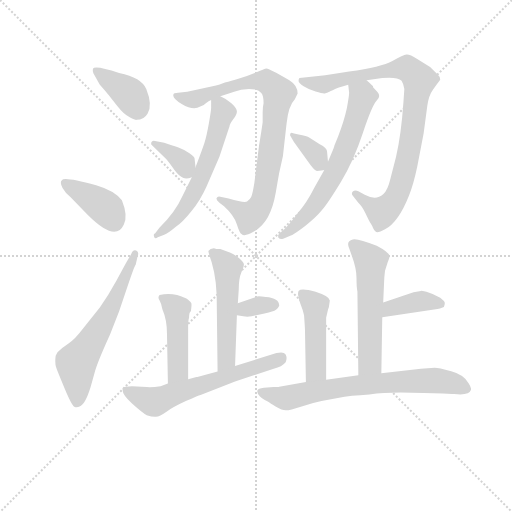
t = 0.00 s
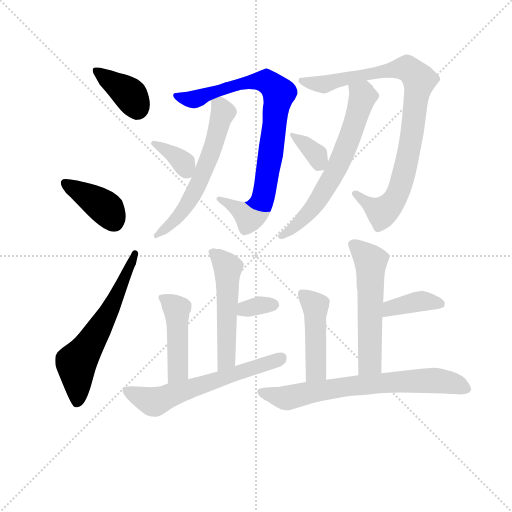
t = 2.33 s
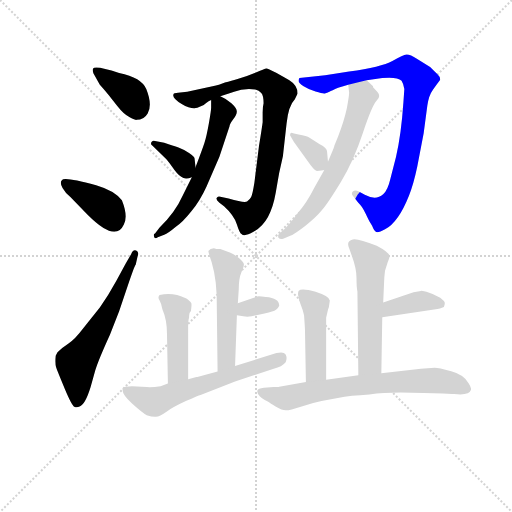
t = 4.67 s
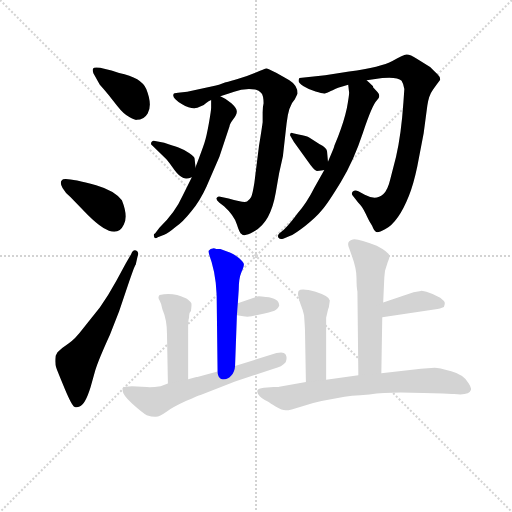
t = 7.00 s
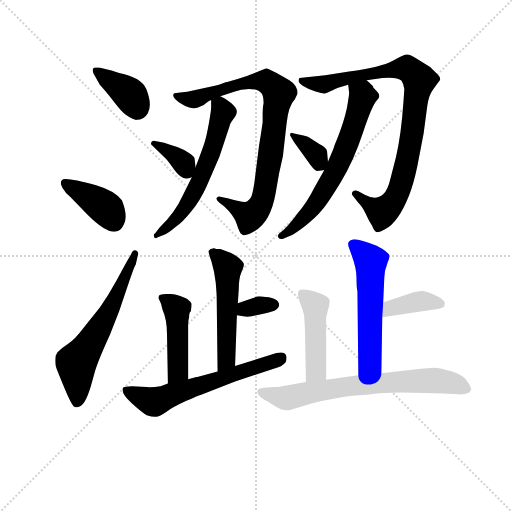
t = 9.33 s
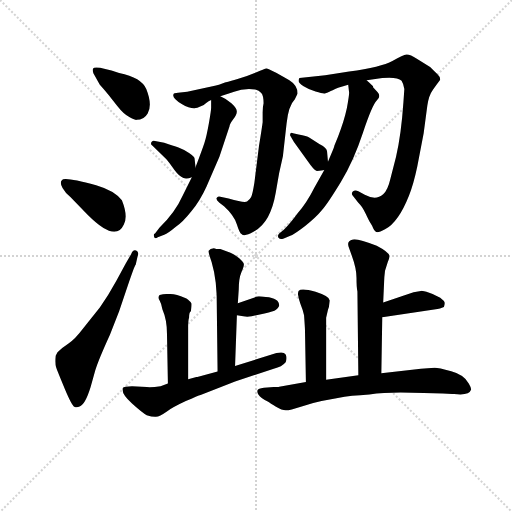
t = 11.67 s

The animated SVG that drew these frames (rendered in a browser with its animation timeline set to each time). Animation: 17 CSS @keyframes rules; one cycle of 11.67 s.

<svg version="1.1" viewBox="0 0 1024 1024" xmlns="http://www.w3.org/2000/svg">
  <g stroke="lightgray" stroke-dasharray="1,1" stroke-width="1" transform="scale(4, 4)">
    <line x1="0" y1="0" x2="256" y2="256"></line>
    <line x1="256" y1="0" x2="0" y2="256"></line>
    <line x1="128" y1="0" x2="128" y2="256"></line>
    <line x1="0" y1="128" x2="256" y2="128"></line>
  </g>
<g transform="scale(0.92, -0.92) translate(60, -900)">
   <style type="text/css">
    @keyframes keyframes0 {
      from {
       stroke: blue;
       stroke-dashoffset: 380;
       stroke-width: 128;
       }
       55% {
       animation-timing-function: step-end;
       stroke: blue;
       stroke-dashoffset: 0;
       stroke-width: 128;
       }
       to {
       stroke: black;
       stroke-width: 1024;
       }
       }
       #make-me-a-hanzi-animation-0 {
         animation: keyframes0 0.559245s both;
         animation-delay: 0.000000s;
         animation-timing-function: linear;
       }
    @keyframes keyframes1 {
      from {
       stroke: blue;
       stroke-dashoffset: 396;
       stroke-width: 128;
       }
       56% {
       animation-timing-function: step-end;
       stroke: blue;
       stroke-dashoffset: 0;
       stroke-width: 128;
       }
       to {
       stroke: black;
       stroke-width: 1024;
       }
       }
       #make-me-a-hanzi-animation-1 {
         animation: keyframes1 0.572266s both;
         animation-delay: 0.559245s;
         animation-timing-function: linear;
       }
    @keyframes keyframes2 {
      from {
       stroke: blue;
       stroke-dashoffset: 611;
       stroke-width: 128;
       }
       67% {
       animation-timing-function: step-end;
       stroke: blue;
       stroke-dashoffset: 0;
       stroke-width: 128;
       }
       to {
       stroke: black;
       stroke-width: 1024;
       }
       }
       #make-me-a-hanzi-animation-2 {
         animation: keyframes2 0.747233s both;
         animation-delay: 1.131510s;
         animation-timing-function: linear;
       }
    @keyframes keyframes3 {
      from {
       stroke: blue;
       stroke-dashoffset: 851;
       stroke-width: 128;
       }
       73% {
       animation-timing-function: step-end;
       stroke: blue;
       stroke-dashoffset: 0;
       stroke-width: 128;
       }
       to {
       stroke: black;
       stroke-width: 1024;
       }
       }
       #make-me-a-hanzi-animation-3 {
         animation: keyframes3 0.942546s both;
         animation-delay: 1.878743s;
         animation-timing-function: linear;
       }
    @keyframes keyframes4 {
      from {
       stroke: blue;
       stroke-dashoffset: 590;
       stroke-width: 128;
       }
       66% {
       animation-timing-function: step-end;
       stroke: blue;
       stroke-dashoffset: 0;
       stroke-width: 128;
       }
       to {
       stroke: black;
       stroke-width: 1024;
       }
       }
       #make-me-a-hanzi-animation-4 {
         animation: keyframes4 0.730143s both;
         animation-delay: 2.821289s;
         animation-timing-function: linear;
       }
    @keyframes keyframes5 {
      from {
       stroke: blue;
       stroke-dashoffset: 357;
       stroke-width: 128;
       }
       54% {
       animation-timing-function: step-end;
       stroke: blue;
       stroke-dashoffset: 0;
       stroke-width: 128;
       }
       to {
       stroke: black;
       stroke-width: 1024;
       }
       }
       #make-me-a-hanzi-animation-5 {
         animation: keyframes5 0.540527s both;
         animation-delay: 3.551432s;
         animation-timing-function: linear;
       }
    @keyframes keyframes6 {
      from {
       stroke: blue;
       stroke-dashoffset: 900;
       stroke-width: 128;
       }
       75% {
       animation-timing-function: step-end;
       stroke: blue;
       stroke-dashoffset: 0;
       stroke-width: 128;
       }
       to {
       stroke: black;
       stroke-width: 1024;
       }
       }
       #make-me-a-hanzi-animation-6 {
         animation: keyframes6 0.982422s both;
         animation-delay: 4.091960s;
         animation-timing-function: linear;
       }
    @keyframes keyframes7 {
      from {
       stroke: blue;
       stroke-dashoffset: 647;
       stroke-width: 128;
       }
       68% {
       animation-timing-function: step-end;
       stroke: blue;
       stroke-dashoffset: 0;
       stroke-width: 128;
       }
       to {
       stroke: black;
       stroke-width: 1024;
       }
       }
       #make-me-a-hanzi-animation-7 {
         animation: keyframes7 0.776530s both;
         animation-delay: 5.074382s;
         animation-timing-function: linear;
       }
    @keyframes keyframes8 {
      from {
       stroke: blue;
       stroke-dashoffset: 350;
       stroke-width: 128;
       }
       53% {
       animation-timing-function: step-end;
       stroke: blue;
       stroke-dashoffset: 0;
       stroke-width: 128;
       }
       to {
       stroke: black;
       stroke-width: 1024;
       }
       }
       #make-me-a-hanzi-animation-8 {
         animation: keyframes8 0.534831s both;
         animation-delay: 5.850911s;
         animation-timing-function: linear;
       }
    @keyframes keyframes9 {
      from {
       stroke: blue;
       stroke-dashoffset: 525;
       stroke-width: 128;
       }
       63% {
       animation-timing-function: step-end;
       stroke: blue;
       stroke-dashoffset: 0;
       stroke-width: 128;
       }
       to {
       stroke: black;
       stroke-width: 1024;
       }
       }
       #make-me-a-hanzi-animation-9 {
         animation: keyframes9 0.677246s both;
         animation-delay: 6.385742s;
         animation-timing-function: linear;
       }
    @keyframes keyframes10 {
      from {
       stroke: blue;
       stroke-dashoffset: 332;
       stroke-width: 128;
       }
       52% {
       animation-timing-function: step-end;
       stroke: blue;
       stroke-dashoffset: 0;
       stroke-width: 128;
       }
       to {
       stroke: black;
       stroke-width: 1024;
       }
       }
       #make-me-a-hanzi-animation-10 {
         animation: keyframes10 0.520182s both;
         animation-delay: 7.062988s;
         animation-timing-function: linear;
       }
    @keyframes keyframes11 {
      from {
       stroke: blue;
       stroke-dashoffset: 454;
       stroke-width: 128;
       }
       60% {
       animation-timing-function: step-end;
       stroke: blue;
       stroke-dashoffset: 0;
       stroke-width: 128;
       }
       to {
       stroke: black;
       stroke-width: 1024;
       }
       }
       #make-me-a-hanzi-animation-11 {
         animation: keyframes11 0.619466s both;
         animation-delay: 7.583171s;
         animation-timing-function: linear;
       }
    @keyframes keyframes12 {
      from {
       stroke: blue;
       stroke-dashoffset: 616;
       stroke-width: 128;
       }
       67% {
       animation-timing-function: step-end;
       stroke: blue;
       stroke-dashoffset: 0;
       stroke-width: 128;
       }
       to {
       stroke: black;
       stroke-width: 1024;
       }
       }
       #make-me-a-hanzi-animation-12 {
         animation: keyframes12 0.751302s both;
         animation-delay: 8.202637s;
         animation-timing-function: linear;
       }
    @keyframes keyframes13 {
      from {
       stroke: blue;
       stroke-dashoffset: 555;
       stroke-width: 128;
       }
       64% {
       animation-timing-function: step-end;
       stroke: blue;
       stroke-dashoffset: 0;
       stroke-width: 128;
       }
       to {
       stroke: black;
       stroke-width: 1024;
       }
       }
       #make-me-a-hanzi-animation-13 {
         animation: keyframes13 0.701660s both;
         animation-delay: 8.953939s;
         animation-timing-function: linear;
       }
    @keyframes keyframes14 {
      from {
       stroke: blue;
       stroke-dashoffset: 382;
       stroke-width: 128;
       }
       55% {
       animation-timing-function: step-end;
       stroke: blue;
       stroke-dashoffset: 0;
       stroke-width: 128;
       }
       to {
       stroke: black;
       stroke-width: 1024;
       }
       }
       #make-me-a-hanzi-animation-14 {
         animation: keyframes14 0.560872s both;
         animation-delay: 9.655599s;
         animation-timing-function: linear;
       }
    @keyframes keyframes15 {
      from {
       stroke: blue;
       stroke-dashoffset: 461;
       stroke-width: 128;
       }
       60% {
       animation-timing-function: step-end;
       stroke: blue;
       stroke-dashoffset: 0;
       stroke-width: 128;
       }
       to {
       stroke: black;
       stroke-width: 1024;
       }
       }
       #make-me-a-hanzi-animation-15 {
         animation: keyframes15 0.625163s both;
         animation-delay: 10.216471s;
         animation-timing-function: linear;
       }
    @keyframes keyframes16 {
      from {
       stroke: blue;
       stroke-dashoffset: 708;
       stroke-width: 128;
       }
       70% {
       animation-timing-function: step-end;
       stroke: blue;
       stroke-dashoffset: 0;
       stroke-width: 128;
       }
       to {
       stroke: black;
       stroke-width: 1024;
       }
       }
       #make-me-a-hanzi-animation-16 {
         animation: keyframes16 0.826172s both;
         animation-delay: 10.841634s;
         animation-timing-function: linear;
       }
</style>
<path d="M 143.0 740.5 L 157.0 715.5 Q 159.0 713.5 177.0 692.5 L 195.0 669.5 Q 209.0 651.5 222.0 645.0 Q 235.0 638.5 237.0 639.5 Q 253.0 639.5 261.0 653.5 Q 272.0 671.5 258.0 706.5 Q 248.0 731.5 199.0 741.5 Q 145.0 759.5 142.0 750.5 Q 141.0 746.5 143.0 740.5 Z" fill="lightgray"></path> 
<path d="M 93.0 471.5 L 131.0 432.5 Q 191.0 372.5 209.0 411.5 Q 219.0 429.5 205.0 464.5 Q 190.0 485.5 149.0 497.5 Q 78.0 516.5 75.0 508.5 Q 69.0 503.5 76.0 491.5 Q 83.0 479.5 93.0 471.5 Z" fill="lightgray"></path> 
<path d="M 213.0 326.5 L 193.0 289.5 Q 175.0 256.5 157.0 231.5 L 121.0 186.5 Q 103.0 162.5 89.0 153.5 Q 75.0 144.5 65.0 134.5 L 61.0 126.5 Q 59.0 110.5 62.0 101.5 Q 65.0 92.5 80.5 55.5 Q 96.0 18.5 101.5 16.0 Q 107.0 13.5 113.0 16.5 Q 125.0 19.5 137.0 58.5 L 147.0 94.5 Q 153.0 115.5 179.0 172.5 L 199.0 223.5 L 221.0 288.5 Q 233.0 323.5 235.0 324.5 L 239.0 342.5 Q 243.0 352.5 236.0 355.5 Q 229.0 358.5 225.0 347.5 L 213.0 326.5 Z" fill="lightgray"></path> 
<path d="M 347.0 700.5 L 327.0 698.5 Q 317.0 698.5 317.0 694.5 Q 314.0 686.5 335.0 674.0 Q 356.0 661.5 369.0 665.5 L 383.0 671.5 Q 387.0 676.5 399.0 682.5 L 419.0 690.5 L 449.0 700.5 Q 469.0 708.5 495.0 705.5 Q 503.0 703.5 508.0 698.0 Q 513.0 692.5 513.0 675.5 Q 511.0 667.5 511.0 655.5 L 511.0 634.5 Q 509.0 619.5 503.0 582.5 L 493.0 502.5 Q 489.0 477.5 486.0 471.5 Q 483.0 465.5 477.0 462.0 Q 471.0 458.5 437.0 468.5 L 419.0 472.5 Q 413.0 474.5 411.0 469.5 Q 409.0 465.5 417.0 459.5 L 427.0 451.5 Q 449.0 431.5 455.0 412.0 Q 461.0 392.5 465.0 391.5 Q 471.0 384.5 491.0 396.0 Q 511.0 407.5 522.5 428.5 Q 534.0 449.5 539.5 481.5 Q 545.0 513.5 547.0 524.5 L 555.0 560.5 L 563.0 631.5 Q 567.0 670.5 581.0 684.5 L 587.0 696.5 Q 587.0 714.5 569.0 725.5 Q 524.0 751.5 519.5 751.0 Q 515.0 750.5 495.0 742.0 Q 475.0 733.5 453.0 727.0 Q 431.0 720.5 429.0 720.5 Q 419.0 715.5 397.0 711.5 L 347.0 700.5 Z" fill="lightgray"></path> 
<path d="M 399.0 682.5 L 399.0 665.5 Q 399.0 659.5 394.0 631.5 Q 389.0 603.5 385.0 591.5 Q 381.0 578.5 365.0 536.5 L 357.0 514.5 L 337.0 474.5 Q 321.0 438.5 287.0 405.5 L 277.0 392.5 L 275.0 385.5 Q 277.0 379.5 283.0 384.5 L 277.0 392.5 Q 273.0 391.5 275.0 385.5 L 283.0 384.5 L 297.0 389.5 Q 305.0 392.5 323.0 407.5 Q 337.0 416.5 356.0 440.5 Q 375.0 463.5 389.0 494.5 L 417.0 559.5 L 439.0 625.5 Q 439.0 629.5 447.0 640.5 Q 455.0 650.5 455.0 657.5 Q 455.0 664.5 443.0 675.5 Q 431.0 685.5 419.0 690.5 C 399.0 700.5 399.0 700.5 399.0 682.5 Z" fill="lightgray"></path> 
<path d="M 365.0 536.5 L 363.0 555.5 Q 363.0 559.5 351.0 567.5 Q 339.0 575.5 328.0 579.5 Q 317.0 582.5 297.0 589.5 L 277.0 593.5 Q 271.0 595.5 269.0 590.5 Q 267.0 585.5 271.0 583.5 L 299.0 556.5 Q 305.0 550.5 315.0 536.5 Q 325.0 521.5 334.0 515.5 Q 342.0 508.5 357.0 514.5 C 367.0 518.5 367.0 518.5 365.0 536.5 Z" fill="lightgray"></path> 
<path d="M 817.0 677.5 Q 812.0 605.5 801.0 559.5 L 789.0 512.5 Q 783.0 486.5 773.0 477.5 Q 757.0 463.5 733.0 476.5 L 719.0 484.5 Q 711.0 487.5 707.0 483.5 Q 703.0 478.5 707.0 474.5 L 719.0 459.5 Q 727.0 452.5 735.0 435.5 Q 743.0 418.5 746.0 414.0 Q 749.0 409.5 751.0 404.5 Q 753.0 399.5 757.0 396.0 Q 761.0 392.5 777.0 401.5 Q 806.0 416.5 829.0 474.5 Q 839.0 499.5 847.0 537.5 L 861.0 610.5 L 869.0 670.5 Q 872.0 692.5 881.5 705.5 Q 891.0 718.5 897.0 726.5 Q 897.0 733.5 891.0 738.5 L 875.0 754.5 Q 864.0 761.5 847.0 772.0 Q 830.0 782.5 823.5 781.5 Q 817.0 780.5 793.0 767.5 Q 769.0 754.5 699.0 744.5 L 647.0 736.5 L 591.0 730.5 Q 589.0 728.5 589.0 724.0 Q 589.0 719.5 600.0 712.5 Q 611.0 705.5 626.0 701.0 Q 641.0 696.5 646.0 697.0 Q 651.0 697.5 656.0 700.5 Q 661.0 703.5 675.0 709.5 L 697.0 715.5 L 737.0 725.5 L 771.0 730.5 Q 804.0 733.5 813.0 724.5 Q 817.0 718.5 819.0 706.5 L 817.0 677.5 Z" fill="lightgray"></path> 
<path d="M 697.0 715.5 L 699.0 698.5 Q 699.0 692.5 694.0 664.5 Q 688.0 636.5 675.0 603.5 L 667.0 583.5 Q 667.0 580.5 653.0 548.5 L 645.0 530.5 L 623.0 491.5 Q 607.0 459.5 587.0 436.5 Q 571.0 414.5 557.0 400.5 L 547.0 392.5 Q 543.0 388.5 545.0 383.5 Q 547.0 378.5 557.0 381.5 L 571.0 387.5 Q 581.0 391.5 604.0 409.5 Q 627.0 427.5 640.0 443.5 Q 653.0 458.5 681.0 504.5 Q 709.0 550.5 729.0 611.5 Q 749.0 671.5 759.0 681.5 Q 769.0 690.5 761.0 699.5 L 751.0 710.5 L 751.0 712.5 Q 741.0 722.5 737.0 725.5 C 715.0 745.5 693.0 745.5 697.0 715.5 Z" fill="lightgray"></path> 
<path d="M 653.0 548.5 L 651.0 570.5 Q 651.0 578.5 635.0 586.5 L 613.0 600.5 Q 607.0 604.5 589.0 607.5 L 577.0 610.5 Q 573.0 612.5 571.0 609.5 Q 569.0 606.5 573.0 601.5 L 579.0 591.5 L 615.0 541.5 Q 625.0 528.5 629.0 528.5 Q 631.0 528.5 645.0 530.5 C 655.0 531.5 655.0 531.5 653.0 548.5 Z" fill="lightgray"></path> 
<path d="M 451.0 104.5 L 455.0 214.5 L 457.0 240.5 L 459.0 270.5 Q 459.0 294.5 465.0 308.5 Q 471.0 321.5 470.0 326.5 Q 469.0 330.5 460.0 338.5 Q 451.0 346.5 441.0 350.5 L 419.0 358.5 Q 409.0 358.5 405.0 360.5 Q 397.0 360.5 393.0 354.5 Q 393.0 350.5 400.0 330.5 Q 406.0 310.5 409.0 285.5 Q 411.0 259.5 411.0 258.5 L 413.0 92.5 C 413.0 62.5 450.0 74.5 451.0 104.5 Z" fill="lightgray"></path> 
<path d="M 455.0 214.5 L 469.0 212.5 Q 477.0 210.5 487.0 212.5 L 515.0 218.5 Q 535.0 222.5 540.0 226.5 Q 545.0 230.5 547.0 235.5 Q 547.0 252.5 518.0 254.5 Q 503.0 256.5 499.0 255.5 L 457.0 240.5 C 429.0 230.5 425.0 218.5 455.0 214.5 Z" fill="lightgray"></path> 
<path d="M 349.0 75.5 L 349.0 168.5 L 349.0 189.5 Q 349.0 203.5 351.0 209.5 Q 351.0 221.5 355.0 223.5 Q 357.0 237.5 356.0 240.5 Q 355.0 243.5 349.0 248.5 Q 343.0 252.5 325.0 258.5 Q 306.0 263.5 287.0 258.5 Q 282.0 253.5 287.0 246.5 Q 291.0 239.5 293.0 227.5 Q 303.0 204.5 303.0 174.5 L 305.0 66.5 C 306.0 36.5 349.0 45.5 349.0 75.5 Z" fill="lightgray"></path> 
<path d="M 305.0 66.5 L 289.0 60.5 Q 271.0 57.5 259.0 58.5 L 227.0 60.5 Q 209.0 60.5 207.0 56.5 Q 203.0 44.5 227.0 23.0 Q 251.0 1.5 259.0 -2.5 Q 271.0 -6.5 279.0 -6.0 Q 287.0 -5.5 302.0 5.0 Q 317.0 15.5 344.0 28.0 Q 371.0 40.5 376.0 41.5 L 451.0 70.5 L 535.0 98.5 Q 553.0 102.5 561.0 112.5 Q 565.0 122.5 561.0 129.5 Q 557.0 136.5 541.0 132.5 L 451.0 104.5 L 413.0 92.5 L 369.0 80.5 L 367.0 80.5 L 349.0 75.5 L 305.0 66.5 Z" fill="lightgray"></path> 
<path d="M 769.0 88.5 L 771.0 210.5 L 773.0 242.5 L 775.0 286.5 Q 775.0 295.5 777.0 311.5 L 783.0 330.5 Q 787.0 340.5 787.0 343.5 Q 784.0 352.5 759.0 365.5 Q 717.0 382.5 707.0 379.5 Q 692.0 376.5 699.0 360.5 L 705.0 343.5 Q 715.0 316.5 715.0 295.5 Q 715.0 274.5 717.0 266.5 L 719.0 84.5 C 719.0 54.5 769.0 58.5 769.0 88.5 Z" fill="lightgray"></path> 
<path d="M 771.0 210.5 L 891.0 228.5 Q 895.0 228.5 905.0 232.5 Q 907.0 238.5 907.0 241.5 Q 907.0 244.5 897.0 252.5 Q 889.0 257.5 873.0 263.5 Q 857.0 268.5 855.0 267.5 L 839.0 264.5 L 773.0 242.5 C 745.0 233.5 741.0 206.5 771.0 210.5 Z" fill="lightgray"></path> 
<path d="M 653.0 226.5 L 655.0 232.5 L 657.0 246.5 Q 657.0 255.5 626.0 265.5 Q 595.0 274.5 589.0 267.5 Q 587.0 261.5 588.0 258.5 Q 589.0 254.5 589.0 252.5 L 593.0 239.5 Q 599.0 224.5 601.0 214.5 Q 603.0 186.5 603.0 182.5 L 605.0 69.5 C 606.0 39.5 649.0 44.5 649.0 74.5 L 649.0 176.5 L 649.0 209.5 L 653.0 226.5 Z" fill="lightgray"></path> 
<path d="M 605.0 69.5 L 547.0 59.5 Q 545.0 58.5 535.0 58.5 L 521.0 57.5 Q 505.0 56.5 501.0 53.0 Q 497.0 49.5 502.0 42.0 Q 507.0 34.5 523.0 26.5 Q 527.0 23.5 540.0 16.0 Q 553.0 8.5 561.0 8.0 Q 569.0 7.5 594.0 16.0 Q 619.0 24.5 639.0 28.5 L 689.0 37.5 Q 705.0 39.5 723.0 40.5 L 743.0 42.5 Q 773.0 46.5 811.0 46.5 L 861.0 45.5 L 903.0 44.5 L 923.0 43.5 L 927.0 43.5 Q 960.0 39.5 964.0 52.5 Q 965.0 56.5 959.0 66.5 Q 949.0 85.5 921.0 93.0 Q 893.0 100.5 885.0 100.5 L 855.0 98.5 L 769.0 88.5 L 719.0 84.5 L 649.0 74.5 L 605.0 69.5 Z" fill="lightgray"></path> 
      <clipPath id="make-me-a-hanzi-clip-0">
      <path d="M 143.0 740.5 L 157.0 715.5 Q 159.0 713.5 177.0 692.5 L 195.0 669.5 Q 209.0 651.5 222.0 645.0 Q 235.0 638.5 237.0 639.5 Q 253.0 639.5 261.0 653.5 Q 272.0 671.5 258.0 706.5 Q 248.0 731.5 199.0 741.5 Q 145.0 759.5 142.0 750.5 Q 141.0 746.5 143.0 740.5 Z" fill="lightgray"></path>
      </clipPath>
      <path clip-path="url(#make-me-a-hanzi-clip-0)" d="M 148.0 746.5 L 220.0 696.5 L 238.0 665.5 " fill="none" id="make-me-a-hanzi-animation-0" stroke-dasharray="252 504" stroke-linecap="round"></path>

      <clipPath id="make-me-a-hanzi-clip-1">
      <path d="M 93.0 471.5 L 131.0 432.5 Q 191.0 372.5 209.0 411.5 Q 219.0 429.5 205.0 464.5 Q 190.0 485.5 149.0 497.5 Q 78.0 516.5 75.0 508.5 Q 69.0 503.5 76.0 491.5 Q 83.0 479.5 93.0 471.5 Z" fill="lightgray"></path>
      </clipPath>
      <path clip-path="url(#make-me-a-hanzi-clip-1)" d="M 81.0 502.5 L 170.0 447.5 L 188.0 417.5 " fill="none" id="make-me-a-hanzi-animation-1" stroke-dasharray="268 536" stroke-linecap="round"></path>

      <clipPath id="make-me-a-hanzi-clip-2">
      <path d="M 213.0 326.5 L 193.0 289.5 Q 175.0 256.5 157.0 231.5 L 121.0 186.5 Q 103.0 162.5 89.0 153.5 Q 75.0 144.5 65.0 134.5 L 61.0 126.5 Q 59.0 110.5 62.0 101.5 Q 65.0 92.5 80.5 55.5 Q 96.0 18.5 101.5 16.0 Q 107.0 13.5 113.0 16.5 Q 125.0 19.5 137.0 58.5 L 147.0 94.5 Q 153.0 115.5 179.0 172.5 L 199.0 223.5 L 221.0 288.5 Q 233.0 323.5 235.0 324.5 L 239.0 342.5 Q 243.0 352.5 236.0 355.5 Q 229.0 358.5 225.0 347.5 L 213.0 326.5 Z" fill="lightgray"></path>
      </clipPath>
      <path clip-path="url(#make-me-a-hanzi-clip-2)" d="M 107.0 25.5 L 106.0 111.5 L 177.0 224.5 L 233.0 347.5 " fill="none" id="make-me-a-hanzi-animation-2" stroke-dasharray="483 966" stroke-linecap="round"></path>

      <clipPath id="make-me-a-hanzi-clip-3">
      <path d="M 347.0 700.5 L 327.0 698.5 Q 317.0 698.5 317.0 694.5 Q 314.0 686.5 335.0 674.0 Q 356.0 661.5 369.0 665.5 L 383.0 671.5 Q 387.0 676.5 399.0 682.5 L 419.0 690.5 L 449.0 700.5 Q 469.0 708.5 495.0 705.5 Q 503.0 703.5 508.0 698.0 Q 513.0 692.5 513.0 675.5 Q 511.0 667.5 511.0 655.5 L 511.0 634.5 Q 509.0 619.5 503.0 582.5 L 493.0 502.5 Q 489.0 477.5 486.0 471.5 Q 483.0 465.5 477.0 462.0 Q 471.0 458.5 437.0 468.5 L 419.0 472.5 Q 413.0 474.5 411.0 469.5 Q 409.0 465.5 417.0 459.5 L 427.0 451.5 Q 449.0 431.5 455.0 412.0 Q 461.0 392.5 465.0 391.5 Q 471.0 384.5 491.0 396.0 Q 511.0 407.5 522.5 428.5 Q 534.0 449.5 539.5 481.5 Q 545.0 513.5 547.0 524.5 L 555.0 560.5 L 563.0 631.5 Q 567.0 670.5 581.0 684.5 L 587.0 696.5 Q 587.0 714.5 569.0 725.5 Q 524.0 751.5 519.5 751.0 Q 515.0 750.5 495.0 742.0 Q 475.0 733.5 453.0 727.0 Q 431.0 720.5 429.0 720.5 Q 419.0 715.5 397.0 711.5 L 347.0 700.5 Z" fill="lightgray"></path>
      </clipPath>
      <path clip-path="url(#make-me-a-hanzi-clip-3)" d="M 324.0 691.5 L 363.0 683.5 L 447.0 714.5 L 494.0 723.5 L 529.0 717.5 L 546.0 697.5 L 518.0 495.5 L 506.0 454.5 L 483.0 429.5 L 417.0 466.5 " fill="none" id="make-me-a-hanzi-animation-3" stroke-dasharray="723 1446" stroke-linecap="round"></path>

      <clipPath id="make-me-a-hanzi-clip-4">
      <path d="M 399.0 682.5 L 399.0 665.5 Q 399.0 659.5 394.0 631.5 Q 389.0 603.5 385.0 591.5 Q 381.0 578.5 365.0 536.5 L 357.0 514.5 L 337.0 474.5 Q 321.0 438.5 287.0 405.5 L 277.0 392.5 L 275.0 385.5 Q 277.0 379.5 283.0 384.5 L 277.0 392.5 Q 273.0 391.5 275.0 385.5 L 283.0 384.5 L 297.0 389.5 Q 305.0 392.5 323.0 407.5 Q 337.0 416.5 356.0 440.5 Q 375.0 463.5 389.0 494.5 L 417.0 559.5 L 439.0 625.5 Q 439.0 629.5 447.0 640.5 Q 455.0 650.5 455.0 657.5 Q 455.0 664.5 443.0 675.5 Q 431.0 685.5 419.0 690.5 C 399.0 700.5 399.0 700.5 399.0 682.5 Z" fill="lightgray"></path>
      </clipPath>
      <path clip-path="url(#make-me-a-hanzi-clip-4)" d="M 407.0 678.5 L 425.0 655.5 L 375.0 508.5 L 339.0 442.5 L 285.0 391.5 " fill="none" id="make-me-a-hanzi-animation-4" stroke-dasharray="462 924" stroke-linecap="round"></path>

      <clipPath id="make-me-a-hanzi-clip-5">
      <path d="M 365.0 536.5 L 363.0 555.5 Q 363.0 559.5 351.0 567.5 Q 339.0 575.5 328.0 579.5 Q 317.0 582.5 297.0 589.5 L 277.0 593.5 Q 271.0 595.5 269.0 590.5 Q 267.0 585.5 271.0 583.5 L 299.0 556.5 Q 305.0 550.5 315.0 536.5 Q 325.0 521.5 334.0 515.5 Q 342.0 508.5 357.0 514.5 C 367.0 518.5 367.0 518.5 365.0 536.5 Z" fill="lightgray"></path>
      </clipPath>
      <path clip-path="url(#make-me-a-hanzi-clip-5)" d="M 274.0 588.5 L 334.0 551.5 L 348.0 524.5 " fill="none" id="make-me-a-hanzi-animation-5" stroke-dasharray="229 458" stroke-linecap="round"></path>

      <clipPath id="make-me-a-hanzi-clip-6">
      <path d="M 817.0 677.5 Q 812.0 605.5 801.0 559.5 L 789.0 512.5 Q 783.0 486.5 773.0 477.5 Q 757.0 463.5 733.0 476.5 L 719.0 484.5 Q 711.0 487.5 707.0 483.5 Q 703.0 478.5 707.0 474.5 L 719.0 459.5 Q 727.0 452.5 735.0 435.5 Q 743.0 418.5 746.0 414.0 Q 749.0 409.5 751.0 404.5 Q 753.0 399.5 757.0 396.0 Q 761.0 392.5 777.0 401.5 Q 806.0 416.5 829.0 474.5 Q 839.0 499.5 847.0 537.5 L 861.0 610.5 L 869.0 670.5 Q 872.0 692.5 881.5 705.5 Q 891.0 718.5 897.0 726.5 Q 897.0 733.5 891.0 738.5 L 875.0 754.5 Q 864.0 761.5 847.0 772.0 Q 830.0 782.5 823.5 781.5 Q 817.0 780.5 793.0 767.5 Q 769.0 754.5 699.0 744.5 L 647.0 736.5 L 591.0 730.5 Q 589.0 728.5 589.0 724.0 Q 589.0 719.5 600.0 712.5 Q 611.0 705.5 626.0 701.0 Q 641.0 696.5 646.0 697.0 Q 651.0 697.5 656.0 700.5 Q 661.0 703.5 675.0 709.5 L 697.0 715.5 L 737.0 725.5 L 771.0 730.5 Q 804.0 733.5 813.0 724.5 Q 817.0 718.5 819.0 706.5 L 817.0 677.5 Z" fill="lightgray"></path>
      </clipPath>
      <path clip-path="url(#make-me-a-hanzi-clip-6)" d="M 599.0 724.5 L 645.0 716.5 L 710.0 734.5 L 810.0 751.5 L 827.0 750.5 L 852.0 726.5 L 831.0 578.5 L 803.0 474.5 L 771.0 438.5 L 713.0 479.5 " fill="none" id="make-me-a-hanzi-animation-6" stroke-dasharray="772 1544" stroke-linecap="round"></path>

      <clipPath id="make-me-a-hanzi-clip-7">
      <path d="M 697.0 715.5 L 699.0 698.5 Q 699.0 692.5 694.0 664.5 Q 688.0 636.5 675.0 603.5 L 667.0 583.5 Q 667.0 580.5 653.0 548.5 L 645.0 530.5 L 623.0 491.5 Q 607.0 459.5 587.0 436.5 Q 571.0 414.5 557.0 400.5 L 547.0 392.5 Q 543.0 388.5 545.0 383.5 Q 547.0 378.5 557.0 381.5 L 571.0 387.5 Q 581.0 391.5 604.0 409.5 Q 627.0 427.5 640.0 443.5 Q 653.0 458.5 681.0 504.5 Q 709.0 550.5 729.0 611.5 Q 749.0 671.5 759.0 681.5 Q 769.0 690.5 761.0 699.5 L 751.0 710.5 L 751.0 712.5 Q 741.0 722.5 737.0 725.5 C 715.0 745.5 693.0 745.5 697.0 715.5 Z" fill="lightgray"></path>
      </clipPath>
      <path clip-path="url(#make-me-a-hanzi-clip-7)" d="M 705.0 712.5 L 729.0 690.5 L 672.0 533.5 L 609.0 434.5 L 552.0 386.5 " fill="none" id="make-me-a-hanzi-animation-7" stroke-dasharray="519 1038" stroke-linecap="round"></path>

      <clipPath id="make-me-a-hanzi-clip-8">
      <path d="M 653.0 548.5 L 651.0 570.5 Q 651.0 578.5 635.0 586.5 L 613.0 600.5 Q 607.0 604.5 589.0 607.5 L 577.0 610.5 Q 573.0 612.5 571.0 609.5 Q 569.0 606.5 573.0 601.5 L 579.0 591.5 L 615.0 541.5 Q 625.0 528.5 629.0 528.5 Q 631.0 528.5 645.0 530.5 C 655.0 531.5 655.0 531.5 653.0 548.5 Z" fill="lightgray"></path>
      </clipPath>
      <path clip-path="url(#make-me-a-hanzi-clip-8)" d="M 575.0 606.5 L 618.0 572.5 L 638.0 538.5 " fill="none" id="make-me-a-hanzi-animation-8" stroke-dasharray="222 444" stroke-linecap="round"></path>

      <clipPath id="make-me-a-hanzi-clip-9">
      <path d="M 451.0 104.5 L 455.0 214.5 L 457.0 240.5 L 459.0 270.5 Q 459.0 294.5 465.0 308.5 Q 471.0 321.5 470.0 326.5 Q 469.0 330.5 460.0 338.5 Q 451.0 346.5 441.0 350.5 L 419.0 358.5 Q 409.0 358.5 405.0 360.5 Q 397.0 360.5 393.0 354.5 Q 393.0 350.5 400.0 330.5 Q 406.0 310.5 409.0 285.5 Q 411.0 259.5 411.0 258.5 L 413.0 92.5 C 413.0 62.5 450.0 74.5 451.0 104.5 Z" fill="lightgray"></path>
      </clipPath>
      <path clip-path="url(#make-me-a-hanzi-clip-9)" d="M 402.0 352.5 L 435.0 318.5 L 433.0 128.5 L 418.0 100.5 " fill="none" id="make-me-a-hanzi-animation-9" stroke-dasharray="397 794" stroke-linecap="round"></path>

      <clipPath id="make-me-a-hanzi-clip-10">
      <path d="M 455.0 214.5 L 469.0 212.5 Q 477.0 210.5 487.0 212.5 L 515.0 218.5 Q 535.0 222.5 540.0 226.5 Q 545.0 230.5 547.0 235.5 Q 547.0 252.5 518.0 254.5 Q 503.0 256.5 499.0 255.5 L 457.0 240.5 C 429.0 230.5 425.0 218.5 455.0 214.5 Z" fill="lightgray"></path>
      </clipPath>
      <path clip-path="url(#make-me-a-hanzi-clip-10)" d="M 463.0 220.5 L 498.0 235.5 L 536.0 237.5 " fill="none" id="make-me-a-hanzi-animation-10" stroke-dasharray="204 408" stroke-linecap="round"></path>

      <clipPath id="make-me-a-hanzi-clip-11">
      <path d="M 349.0 75.5 L 349.0 168.5 L 349.0 189.5 Q 349.0 203.5 351.0 209.5 Q 351.0 221.5 355.0 223.5 Q 357.0 237.5 356.0 240.5 Q 355.0 243.5 349.0 248.5 Q 343.0 252.5 325.0 258.5 Q 306.0 263.5 287.0 258.5 Q 282.0 253.5 287.0 246.5 Q 291.0 239.5 293.0 227.5 Q 303.0 204.5 303.0 174.5 L 305.0 66.5 C 306.0 36.5 349.0 45.5 349.0 75.5 Z" fill="lightgray"></path>
      </clipPath>
      <path clip-path="url(#make-me-a-hanzi-clip-11)" d="M 295.0 252.5 L 326.0 224.5 L 327.0 93.5 L 311.0 74.5 " fill="none" id="make-me-a-hanzi-animation-11" stroke-dasharray="326 652" stroke-linecap="round"></path>

      <clipPath id="make-me-a-hanzi-clip-12">
      <path d="M 305.0 66.5 L 289.0 60.5 Q 271.0 57.5 259.0 58.5 L 227.0 60.5 Q 209.0 60.5 207.0 56.5 Q 203.0 44.5 227.0 23.0 Q 251.0 1.5 259.0 -2.5 Q 271.0 -6.5 279.0 -6.0 Q 287.0 -5.5 302.0 5.0 Q 317.0 15.5 344.0 28.0 Q 371.0 40.5 376.0 41.5 L 451.0 70.5 L 535.0 98.5 Q 553.0 102.5 561.0 112.5 Q 565.0 122.5 561.0 129.5 Q 557.0 136.5 541.0 132.5 L 451.0 104.5 L 413.0 92.5 L 369.0 80.5 L 367.0 80.5 L 349.0 75.5 L 305.0 66.5 Z" fill="lightgray"></path>
      </clipPath>
      <path clip-path="url(#make-me-a-hanzi-clip-12)" d="M 213.0 52.5 L 249.0 34.5 L 279.0 27.5 L 552.0 123.5 " fill="none" id="make-me-a-hanzi-animation-12" stroke-dasharray="488 976" stroke-linecap="round"></path>

      <clipPath id="make-me-a-hanzi-clip-13">
      <path d="M 769.0 88.5 L 771.0 210.5 L 773.0 242.5 L 775.0 286.5 Q 775.0 295.5 777.0 311.5 L 783.0 330.5 Q 787.0 340.5 787.0 343.5 Q 784.0 352.5 759.0 365.5 Q 717.0 382.5 707.0 379.5 Q 692.0 376.5 699.0 360.5 L 705.0 343.5 Q 715.0 316.5 715.0 295.5 Q 715.0 274.5 717.0 266.5 L 719.0 84.5 C 719.0 54.5 769.0 58.5 769.0 88.5 Z" fill="lightgray"></path>
      </clipPath>
      <path clip-path="url(#make-me-a-hanzi-clip-13)" d="M 708.0 367.5 L 746.0 332.5 L 744.0 112.5 L 725.0 92.5 " fill="none" id="make-me-a-hanzi-animation-13" stroke-dasharray="427 854" stroke-linecap="round"></path>

      <clipPath id="make-me-a-hanzi-clip-14">
      <path d="M 771.0 210.5 L 891.0 228.5 Q 895.0 228.5 905.0 232.5 Q 907.0 238.5 907.0 241.5 Q 907.0 244.5 897.0 252.5 Q 889.0 257.5 873.0 263.5 Q 857.0 268.5 855.0 267.5 L 839.0 264.5 L 773.0 242.5 C 745.0 233.5 741.0 206.5 771.0 210.5 Z" fill="lightgray"></path>
      </clipPath>
      <path clip-path="url(#make-me-a-hanzi-clip-14)" d="M 778.0 215.5 L 798.0 233.5 L 839.0 242.5 L 861.0 245.5 L 895.0 239.5 " fill="none" id="make-me-a-hanzi-animation-14" stroke-dasharray="254 508" stroke-linecap="round"></path>

      <clipPath id="make-me-a-hanzi-clip-15">
      <path d="M 653.0 226.5 L 655.0 232.5 L 657.0 246.5 Q 657.0 255.5 626.0 265.5 Q 595.0 274.5 589.0 267.5 Q 587.0 261.5 588.0 258.5 Q 589.0 254.5 589.0 252.5 L 593.0 239.5 Q 599.0 224.5 601.0 214.5 Q 603.0 186.5 603.0 182.5 L 605.0 69.5 C 606.0 39.5 649.0 44.5 649.0 74.5 L 649.0 176.5 L 649.0 209.5 L 653.0 226.5 Z" fill="lightgray"></path>
      </clipPath>
      <path clip-path="url(#make-me-a-hanzi-clip-15)" d="M 595.0 262.5 L 625.0 235.5 L 627.0 94.5 L 612.0 76.5 " fill="none" id="make-me-a-hanzi-animation-15" stroke-dasharray="333 666" stroke-linecap="round"></path>

      <clipPath id="make-me-a-hanzi-clip-16">
      <path d="M 605.0 69.5 L 547.0 59.5 Q 545.0 58.5 535.0 58.5 L 521.0 57.5 Q 505.0 56.5 501.0 53.0 Q 497.0 49.5 502.0 42.0 Q 507.0 34.5 523.0 26.5 Q 527.0 23.5 540.0 16.0 Q 553.0 8.5 561.0 8.0 Q 569.0 7.5 594.0 16.0 Q 619.0 24.5 639.0 28.5 L 689.0 37.5 Q 705.0 39.5 723.0 40.5 L 743.0 42.5 Q 773.0 46.5 811.0 46.5 L 861.0 45.5 L 903.0 44.5 L 923.0 43.5 L 927.0 43.5 Q 960.0 39.5 964.0 52.5 Q 965.0 56.5 959.0 66.5 Q 949.0 85.5 921.0 93.0 Q 893.0 100.5 885.0 100.5 L 855.0 98.5 L 769.0 88.5 L 719.0 84.5 L 649.0 74.5 L 605.0 69.5 Z" fill="lightgray"></path>
      </clipPath>
      <path clip-path="url(#make-me-a-hanzi-clip-16)" d="M 507.0 48.5 L 568.0 35.5 L 687.0 59.5 L 851.0 72.5 L 907.0 70.5 L 953.0 56.5 " fill="none" id="make-me-a-hanzi-animation-16" stroke-dasharray="580 1160" stroke-linecap="round"></path>

</g>
</svg>
